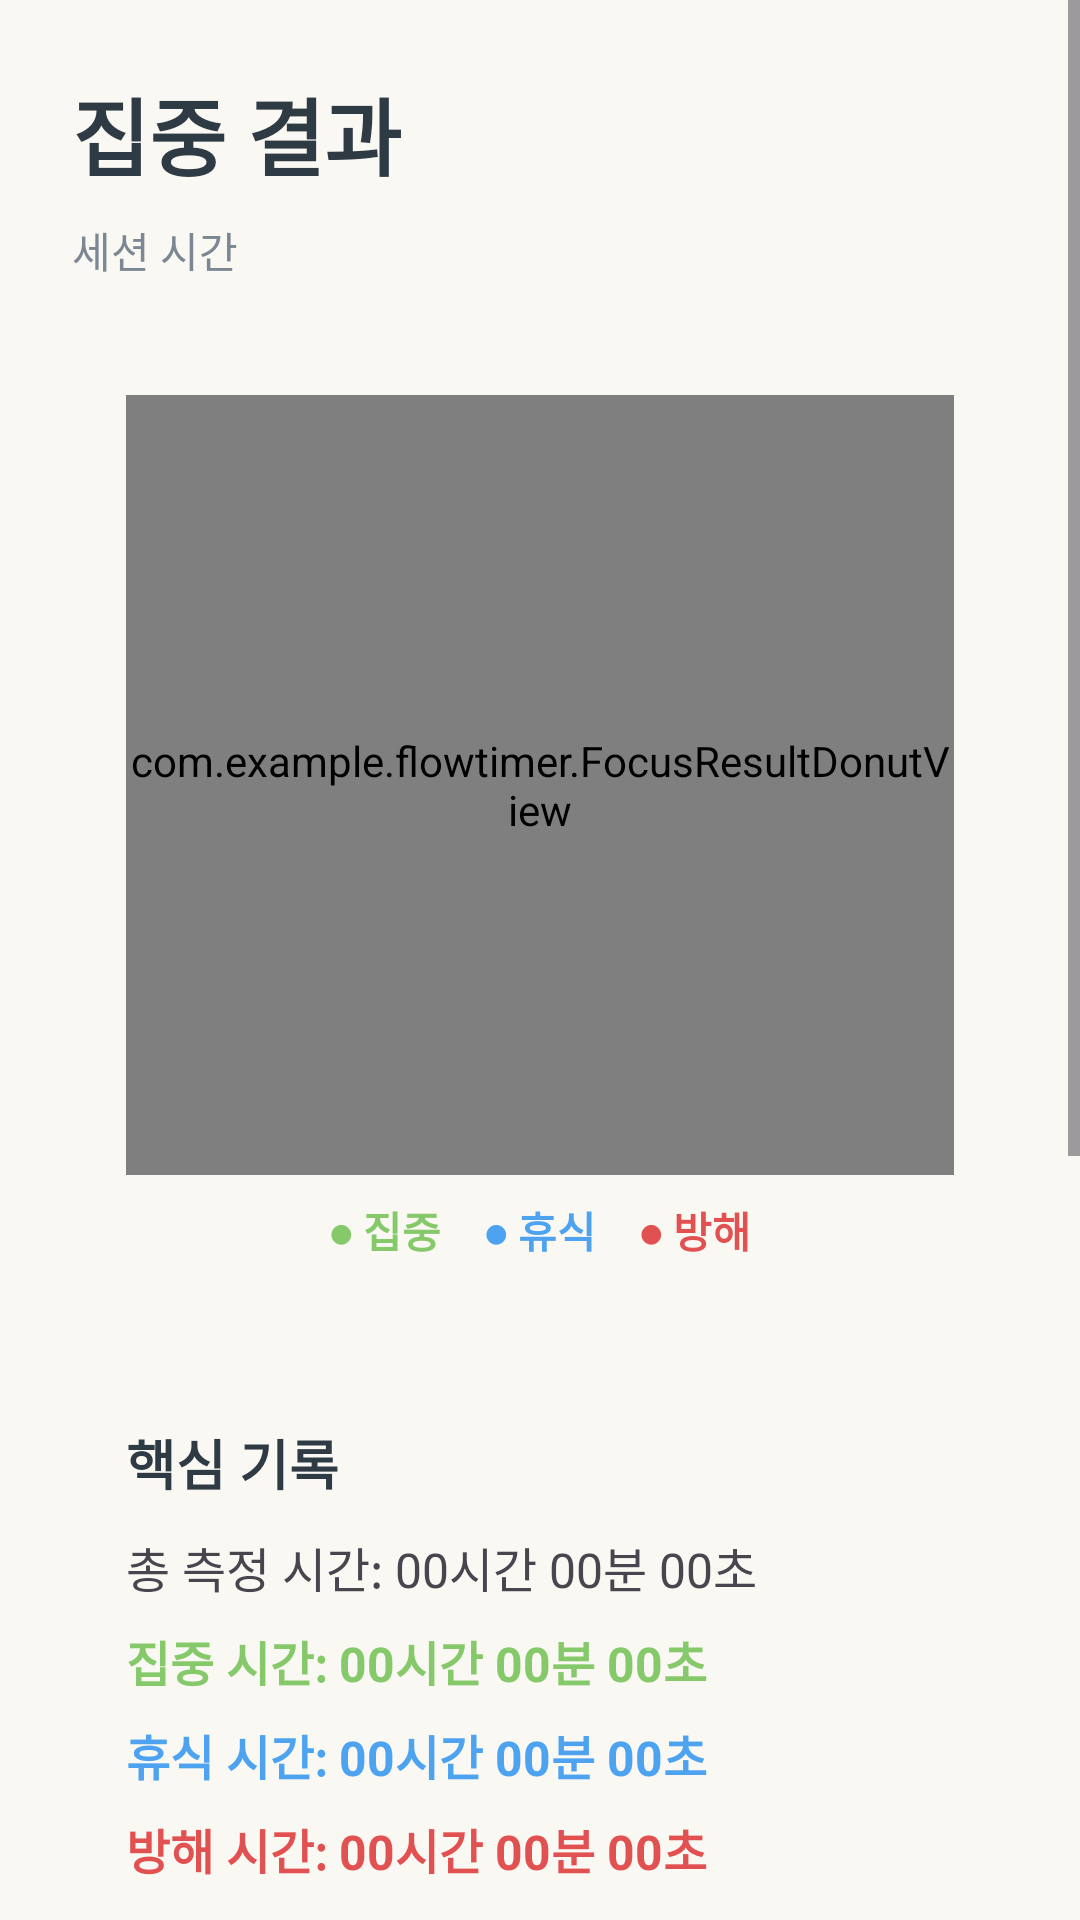

Here is an Android app screen rendered from its layout file. Give the layout XML and the strings, colors and styles it references.
<!-- AndroidManifest.xml: application theme Theme.FlowTimer -->
<!-- res/layout/activity_focus_result.xml -->
<?xml version="1.0" encoding="utf-8"?>
<ScrollView xmlns:android="http://schemas.android.com/apk/res/android" android:layout_width="match_parent" android:layout_height="match_parent" android:background="@color/flow_ivory">
    <LinearLayout android:layout_width="match_parent" android:layout_height="wrap_content" android:orientation="vertical" android:padding="24dp">
        <TextView android:layout_width="wrap_content" android:layout_height="wrap_content" android:text="집중 결과" android:textColor="@color/flow_text_primary" android:textSize="28sp" android:textStyle="bold"/>
        <TextView android:id="@+id/tvSessionRange" android:layout_width="match_parent" android:layout_height="wrap_content" android:layout_marginTop="8dp" android:text="세션 시간" android:textColor="@color/flow_text_hint" android:textSize="14sp"/>
        <LinearLayout android:layout_width="match_parent" android:layout_height="wrap_content" android:layout_marginTop="20dp" android:background="@drawable/bg_summary_card" android:orientation="vertical" android:padding="18dp">
            <com.example.flowtimer.FocusResultDonutView android:id="@+id/viewResultDonut" android:layout_width="match_parent" android:layout_height="260dp"/>
            <LinearLayout android:layout_width="match_parent" android:layout_height="wrap_content" android:layout_marginTop="8dp" android:gravity="center" android:orientation="horizontal">
                <TextView android:layout_width="wrap_content" android:layout_height="wrap_content" android:text="● 집중" android:textColor="@color/flow_button_focus" android:textStyle="bold"/>
                <TextView android:layout_width="wrap_content" android:layout_height="wrap_content" android:layout_marginStart="14dp" android:text="● 휴식" android:textColor="@color/flow_button_stats" android:textStyle="bold"/>
                <TextView android:layout_width="wrap_content" android:layout_height="wrap_content" android:layout_marginStart="14dp" android:text="● 방해" android:textColor="@color/flow_button_danger" android:textStyle="bold"/>
            </LinearLayout>
        </LinearLayout>
        <LinearLayout android:layout_width="match_parent" android:layout_height="wrap_content" android:layout_marginTop="18dp" android:background="@drawable/bg_summary_card" android:orientation="vertical" android:padding="18dp">
            <TextView android:layout_width="wrap_content" android:layout_height="wrap_content" android:text="핵심 기록" android:textColor="@color/flow_text_primary" android:textSize="18sp" android:textStyle="bold"/>
            <TextView android:id="@+id/tvTotalDuration" android:layout_width="match_parent" android:layout_height="wrap_content" android:layout_marginTop="10dp" android:text="총 측정 시간: 00시간 00분 00초" android:textSize="16sp"/>
            <TextView android:id="@+id/tvFocusDuration" android:layout_width="match_parent" android:layout_height="wrap_content" android:layout_marginTop="8dp" android:text="집중 시간: 00시간 00분 00초" android:textColor="@color/flow_button_focus" android:textSize="16sp" android:textStyle="bold"/>
            <TextView android:id="@+id/tvBreakDuration" android:layout_width="match_parent" android:layout_height="wrap_content" android:layout_marginTop="8dp" android:text="휴식 시간: 00시간 00분 00초" android:textColor="@color/flow_button_stats" android:textSize="16sp" android:textStyle="bold"/>
            <TextView android:id="@+id/tvDistractionDuration" android:layout_width="match_parent" android:layout_height="wrap_content" android:layout_marginTop="8dp" android:text="방해 시간: 00시간 00분 00초" android:textColor="@color/flow_button_danger" android:textSize="16sp" android:textStyle="bold"/>
            <TextView android:id="@+id/tvTopApp" android:layout_width="match_parent" android:layout_height="wrap_content" android:layout_marginTop="8dp" android:text="가장 오래 사용한 앱: 기록 없음" android:textSize="16sp"/>
            <TextView android:id="@+id/tvReward" android:layout_width="match_parent" android:layout_height="wrap_content" android:layout_marginTop="8dp" android:text="획득 보상: 코인 0 / 경험치 0 / 시간 0분" android:textSize="16sp"/>
        </LinearLayout>
        <LinearLayout android:layout_width="match_parent" android:layout_height="wrap_content" android:layout_marginTop="18dp" android:background="@drawable/bg_summary_card" android:orientation="vertical" android:padding="18dp">
            <TextView android:layout_width="wrap_content" android:layout_height="wrap_content" android:text="집중 분석" android:textColor="@color/flow_text_primary" android:textSize="18sp" android:textStyle="bold"/>
            <TextView android:id="@+id/tvAiSummary" android:layout_width="match_parent" android:layout_height="wrap_content" android:layout_marginTop="10dp" android:text="분석 요약을 생성하고 있습니다." android:textColor="@color/flow_text_primary" android:textSize="15sp"/>
            <TextView android:id="@+id/tvAiWarning" android:layout_width="match_parent" android:layout_height="wrap_content" android:layout_marginTop="10dp" android:text="주의 내용을 생성하고 있습니다." android:textColor="@color/flow_red" android:textSize="15sp" android:textStyle="bold"/>
            <TextView android:id="@+id/tvAiAdvice" android:layout_width="match_parent" android:layout_height="wrap_content" android:layout_marginTop="10dp" android:text="다음 집중 조언을 생성하고 있습니다." android:textColor="@color/flow_sky_dark" android:textSize="15sp" android:textStyle="bold"/>
        </LinearLayout>
        <TextView android:layout_width="wrap_content" android:layout_height="wrap_content" android:layout_marginTop="24dp" android:text="방해 앱 기록" android:textColor="@color/flow_text_primary" android:textSize="18sp" android:textStyle="bold"/>
        <LinearLayout android:id="@+id/layoutAppRecords" android:layout_width="match_parent" android:layout_height="wrap_content" android:layout_marginTop="10dp" android:background="@drawable/bg_summary_card" android:orientation="vertical" android:padding="8dp"/>
        <Button android:id="@+id/btnGoMain" android:layout_width="match_parent" android:layout_height="54dp" android:layout_marginHorizontal="12dp" android:layout_marginTop="24dp" android:background="@drawable/bg_button_red" android:backgroundTint="@color/flow_button_danger" android:text="메인 화면으로 이동" android:textColor="@color/white" android:textAllCaps="false"/>
    </LinearLayout>
</ScrollView>
<!-- resources referenced by this layout -->
<resources>
  <color name="flow_button_danger">#E25151</color>
  <color name="flow_button_focus">#86C96B</color>
  <color name="flow_button_stats">#4EA3F1</color>
  <color name="flow_ivory">#FAF8F2</color>
  <color name="flow_red">#E25151</color>
  <color name="flow_sky_dark">#1B7ED5</color>
  <color name="flow_text_hint">#7C8794</color>
  <color name="flow_text_primary">#2E3A44</color>
  <color name="white">#FFFFFFFF</color>
  <!-- drawable bg_button_red (drawable) -->
  <?xml version="1.0" encoding="utf-8"?>
  <shape xmlns:android="http://schemas.android.com/apk/res/android" android:shape="rectangle">
      <corners android:radius="18dp" />
      <solid android:color="@color/flow_button_danger" />
  </shape>
  <style name="Theme.FlowTimer" parent="Base.Theme.FlowTimer" />
  <style name="Base.Theme.FlowTimer" parent="Theme.Material3.Light.NoActionBar">
          <item name="colorPrimary">@color/flow_sky</item>
          <item name="colorSecondary">@color/flow_sky_dark</item>
          <item name="android:statusBarColor">@color/flow_ivory</item>
          <item name="android:navigationBarColor">@color/flow_ivory</item>
          <item name="android:windowBackground">@color/flow_ivory</item>
      </style>
  <color name="flow_sky">#3AA0F5</color>
</resources>
